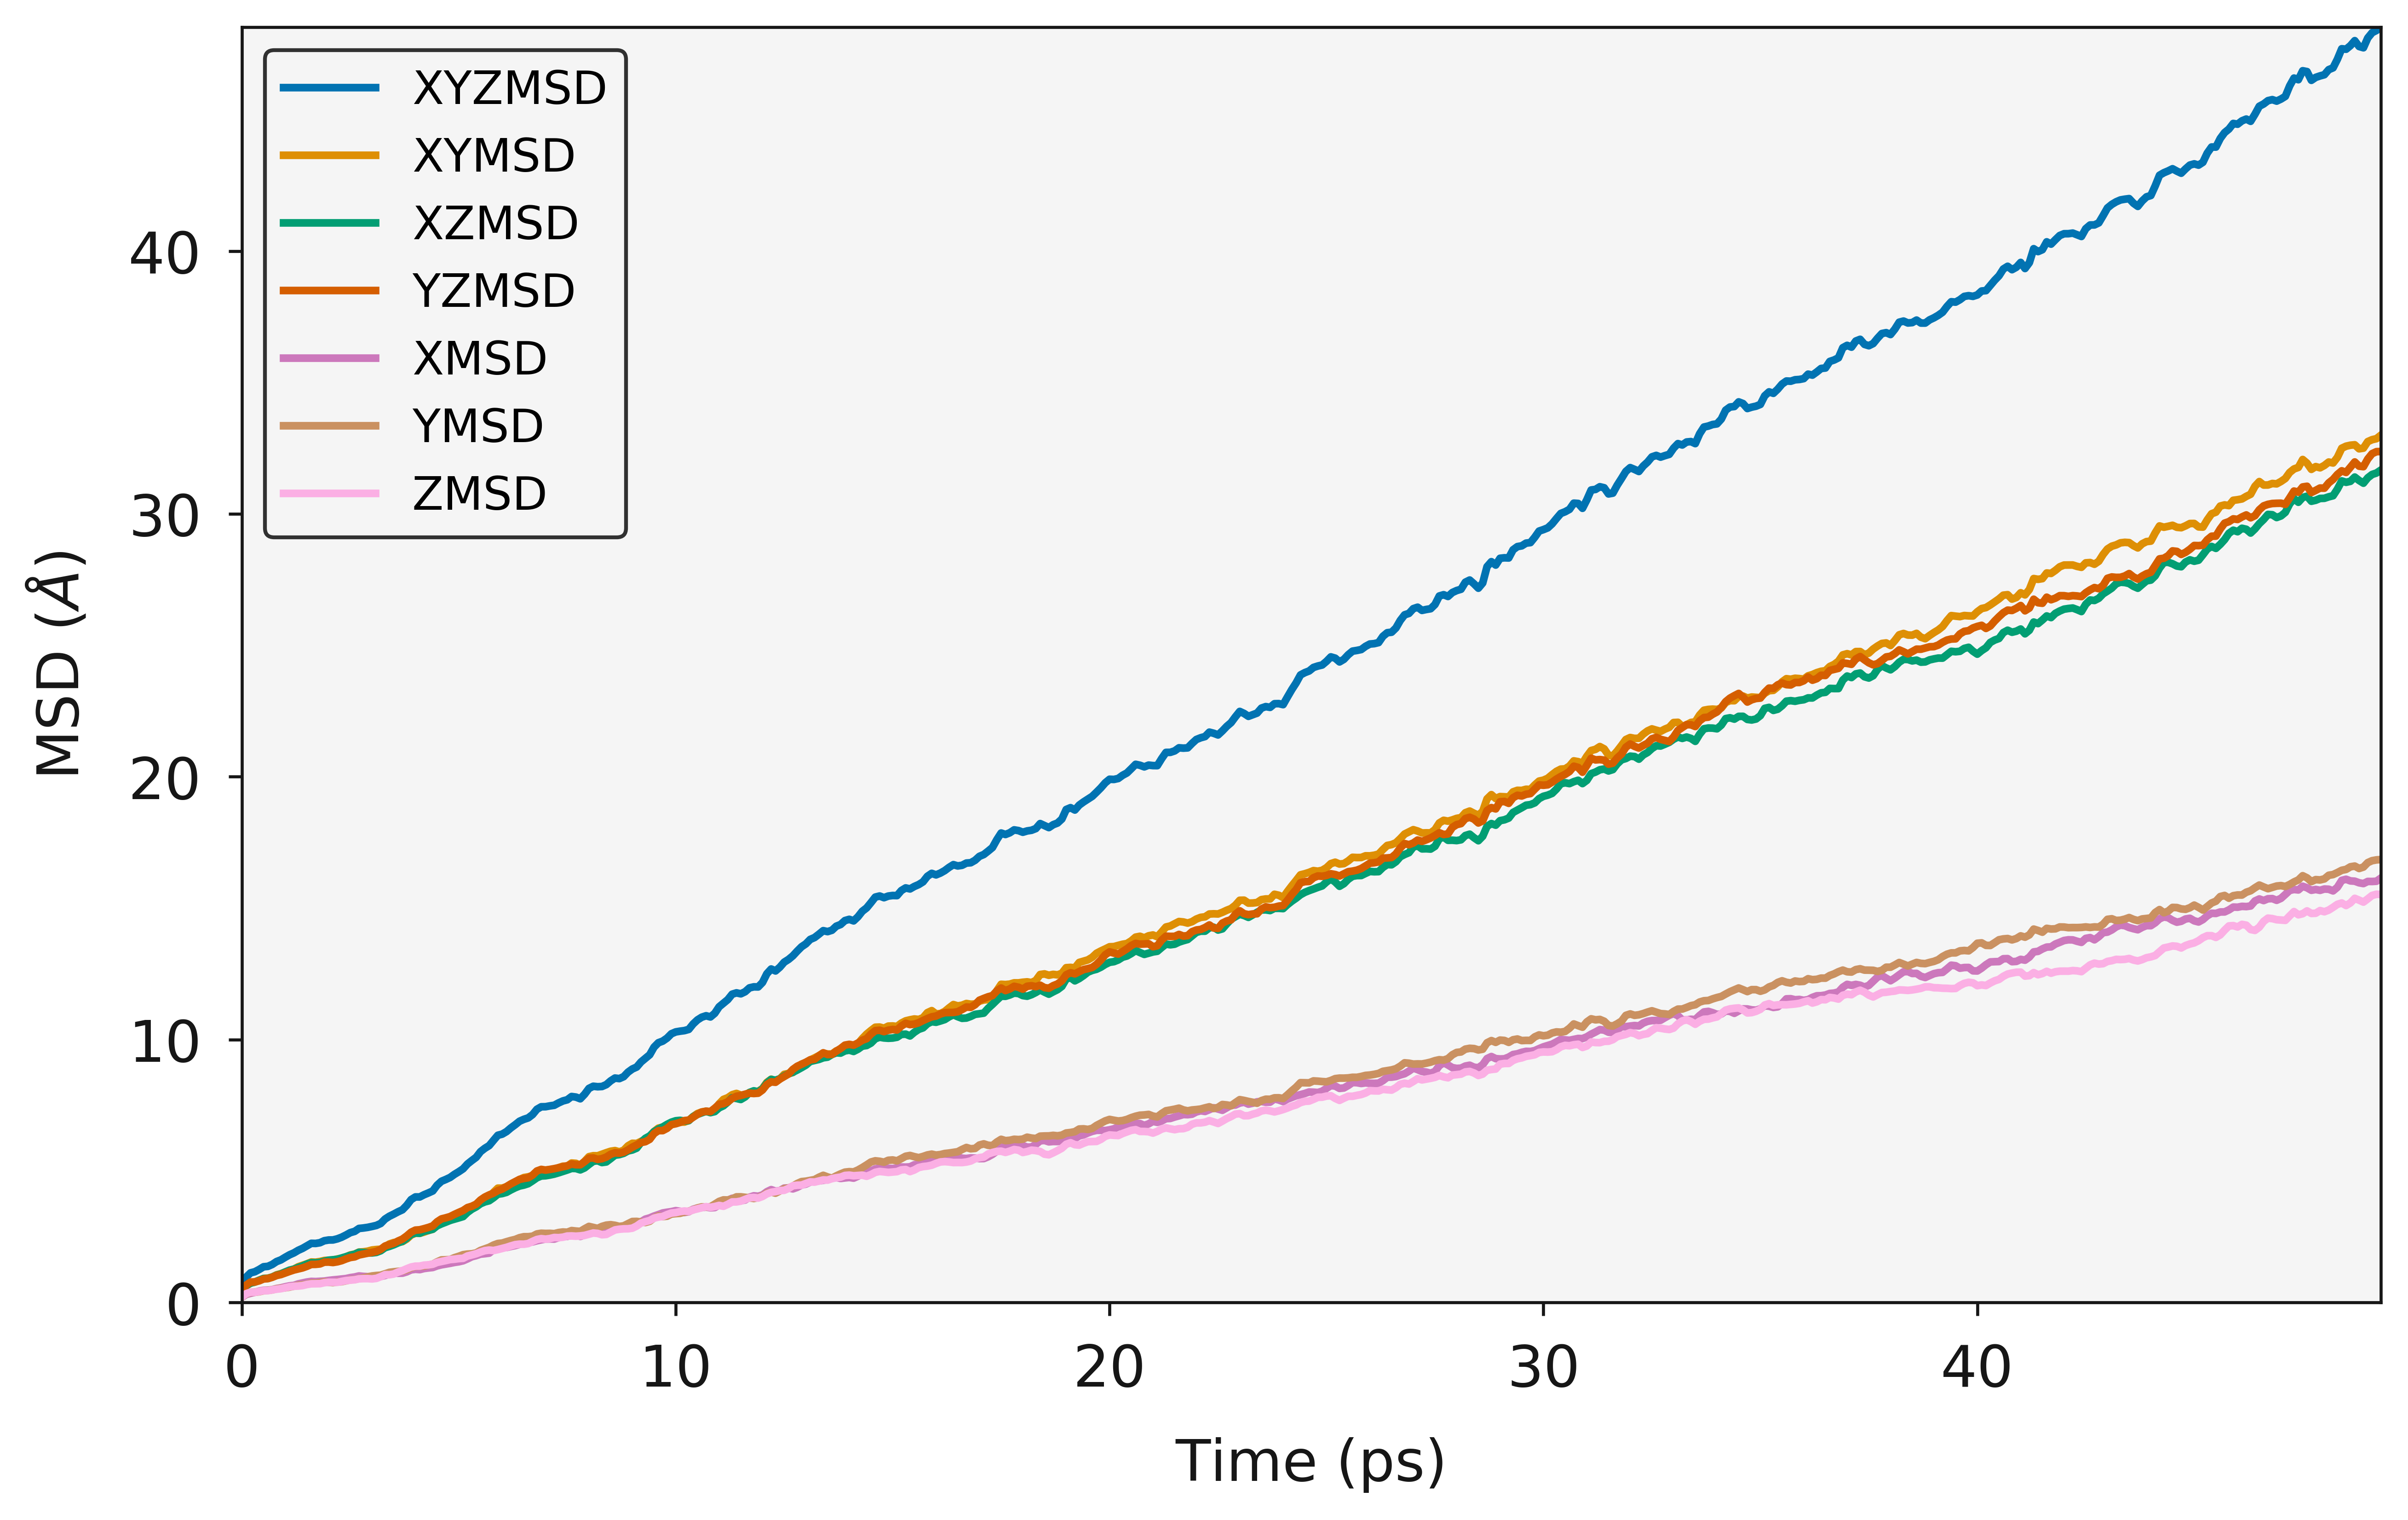

Python code for this plot:
from polypy import read as rd
from polypy.msd import MSD 
from polypy.msd import RegionalMSD 
from polypy import analysis
from polypy import utils as ut
from polypy import plotting
import numpy as np
import matplotlib.pyplot as plt

history_caf2 = rd.History("../example_data/HISTORY_CaF2", ["F"])

f_msd = MSD(history_caf2.trajectory, sweeps=2)

output = f_msd.msd()

ax = plotting.msd_plot(output)

plt.savefig("msd.png", dpi=600)

f_msd = MSD(history_caf2.trajectory, sweeps=10)

output = f_msd.msd()

ax = plotting.msd_plot(output)
plt.savefig("msd_2.png", dpi=600)

print("Three Dimensional Diffusion Coefficient", output.xyz_diffusion_coefficient())
print("One Dimensional Diffusion Coefficient in X", output.x_diffusion_coefficient())
print("One Dimensional Diffusion Coefficient in Y", output.y_diffusion_coefficient())
print("One Dimensional Diffusion Coefficient in Z", output.z_diffusion_coefficient())

volume, step = analysis.system_volume(history_caf2.trajectory)
average_volume = np.mean(volume[:50])

sigma = analysis.conductivity(history_caf2.trajectory.total_atoms, 
                        average_volume, 
                        output.xyz_diffusion_coefficient(), 
                        1500, 1)

print("Ionic Conductivity :", sigma)

print("Resistivity :", (1 / sigma)) 
